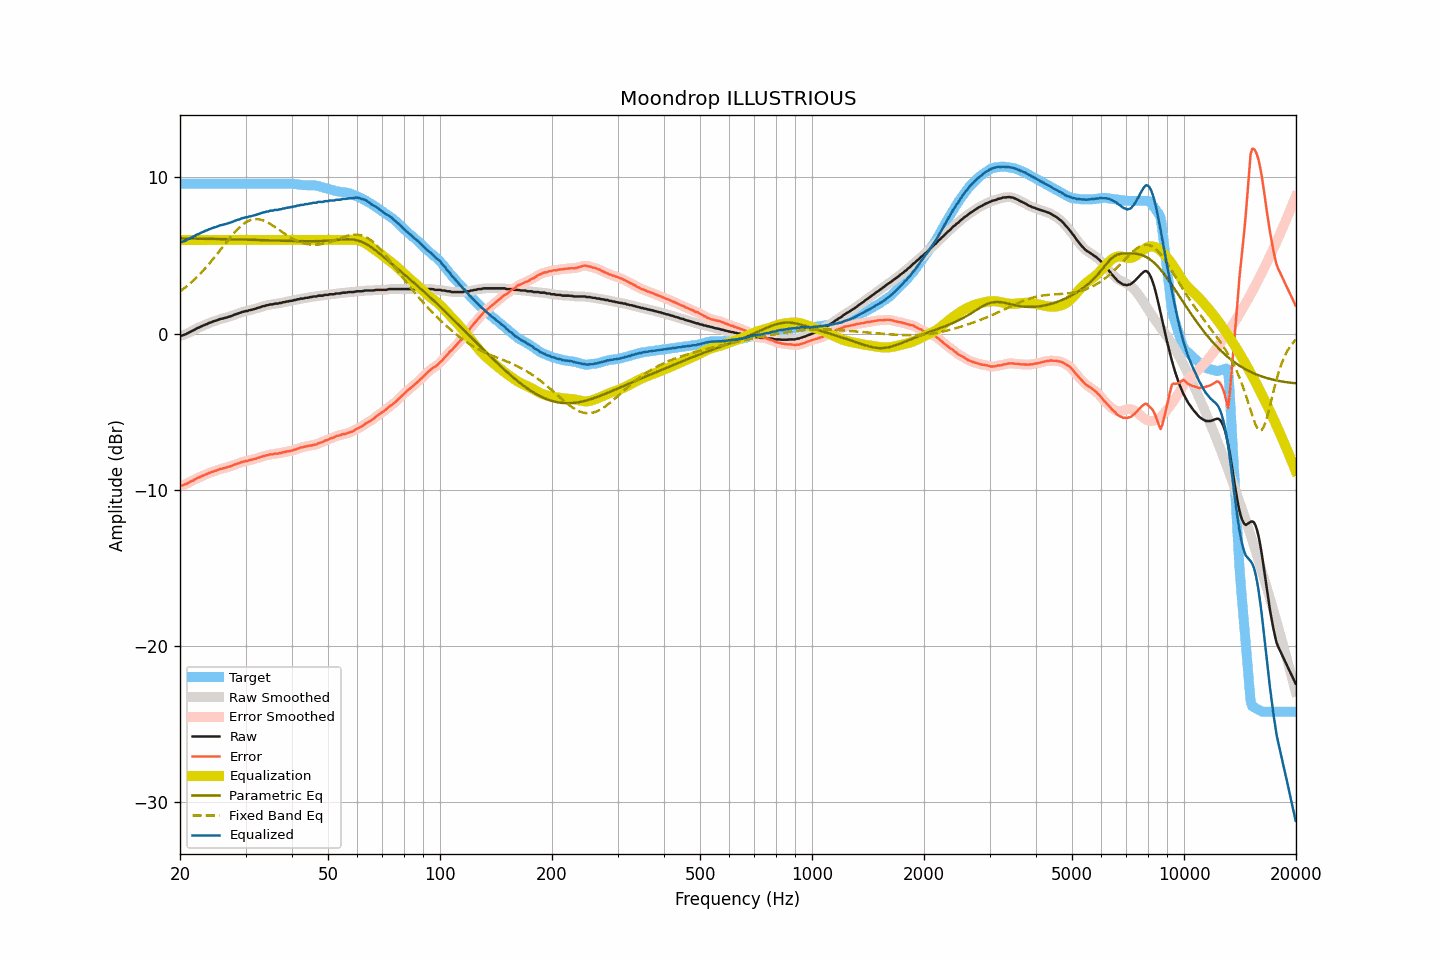

Data behind this chart, as committed beside it:
frequency, raw, smoothed, error, error_smoothed, equalization, parametric_eq, fixed_band_eq, equalized_raw, equalized_smoothed, target
20.00, -0.14, -0.14, -9.74, -9.74, 6.00, 6.10, 2.70, 5.86, 5.86, 9.60
20.20, -0.13, -0.12, -9.73, -9.72, 6.00, 6.10, 2.78, 5.87, 5.88, 9.60
20.40, -0.10, -0.09, -9.69, -9.69, 6.00, 6.09, 2.85, 5.90, 5.91, 9.60
20.61, -0.05, -0.06, -9.65, -9.65, 6.00, 6.09, 2.94, 5.95, 5.94, 9.60
20.81, -0.02, -0.01, -9.61, -9.61, 6.00, 6.09, 3.02, 5.98, 5.99, 9.60
21.02, 0.04, 0.04, -9.56, -9.56, 6.00, 6.09, 3.11, 6.04, 6.04, 9.60
21.23, 0.09, 0.09, -9.51, -9.51, 6.00, 6.09, 3.19, 6.09, 6.09, 9.60
21.44, 0.15, 0.15, -9.44, -9.45, 6.00, 6.09, 3.29, 6.15, 6.15, 9.60
21.66, 0.19, 0.20, -9.41, -9.40, 6.00, 6.09, 3.38, 6.19, 6.20, 9.60
21.87, 0.25, 0.26, -9.34, -9.34, 6.00, 6.09, 3.48, 6.25, 6.26, 9.60
22.09, 0.31, 0.31, -9.28, -9.29, 6.00, 6.08, 3.57, 6.31, 6.31, 9.60
22.31, 0.36, 0.36, -9.23, -9.24, 6.00, 6.08, 3.68, 6.36, 6.36, 9.60
22.54, 0.40, 0.41, -9.20, -9.19, 6.00, 6.08, 3.78, 6.40, 6.41, 9.60
22.76, 0.45, 0.45, -9.14, -9.15, 6.00, 6.08, 3.89, 6.45, 6.45, 9.60
22.99, 0.50, 0.50, -9.10, -9.10, 6.00, 6.08, 4.00, 6.50, 6.50, 9.60
23.22, 0.54, 0.55, -9.06, -9.05, 6.00, 6.08, 4.11, 6.54, 6.55, 9.60
23.45, 0.59, 0.59, -9.01, -9.01, 6.00, 6.07, 4.22, 6.59, 6.59, 9.60
23.69, 0.62, 0.63, -8.98, -8.97, 6.00, 6.07, 4.34, 6.62, 6.63, 9.60
23.92, 0.68, 0.68, -8.91, -8.92, 6.00, 6.07, 4.46, 6.68, 6.68, 9.60
24.16, 0.71, 0.72, -8.88, -8.88, 6.00, 6.07, 4.58, 6.71, 6.72, 9.60
24.40, 0.75, 0.76, -8.84, -8.84, 6.00, 6.07, 4.71, 6.75, 6.76, 9.60
24.65, 0.79, 0.79, -8.81, -8.81, 6.00, 6.07, 4.83, 6.79, 6.79, 9.60
24.89, 0.82, 0.82, -8.77, -8.78, 6.00, 6.06, 4.96, 6.82, 6.82, 9.60
25.14, 0.85, 0.86, -8.74, -8.74, 6.00, 6.06, 5.09, 6.85, 6.86, 9.60
25.39, 0.89, 0.90, -8.70, -8.70, 6.00, 6.06, 5.22, 6.89, 6.90, 9.60
25.65, 0.94, 0.93, -8.66, -8.67, 6.00, 6.06, 5.35, 6.94, 6.93, 9.60
25.91, 0.95, 0.96, -8.65, -8.64, 6.00, 6.06, 5.48, 6.95, 6.96, 9.60
26.16, 0.98, 0.99, -8.61, -8.61, 6.00, 6.05, 5.61, 6.98, 6.99, 9.60
26.43, 1.01, 1.01, -8.59, -8.59, 6.00, 6.05, 5.74, 7.01, 7.01, 9.60
26.69, 1.03, 1.04, -8.57, -8.56, 6.00, 6.05, 5.87, 7.03, 7.04, 9.60
26.96, 1.07, 1.07, -8.53, -8.53, 6.00, 6.05, 6.00, 7.07, 7.07, 9.60
27.23, 1.10, 1.10, -8.50, -8.50, 6.00, 6.04, 6.13, 7.10, 7.10, 9.60
27.50, 1.13, 1.14, -8.47, -8.46, 6.00, 6.04, 6.25, 7.13, 7.14, 9.60
27.77, 1.17, 1.18, -8.42, -8.42, 6.00, 6.04, 6.37, 7.17, 7.18, 9.60
28.05, 1.22, 1.22, -8.38, -8.38, 6.00, 6.04, 6.49, 7.22, 7.22, 9.60
28.33, 1.25, 1.25, -8.34, -8.34, 6.00, 6.04, 6.60, 7.25, 7.25, 9.60
28.62, 1.29, 1.29, -8.31, -8.31, 6.00, 6.03, 6.71, 7.29, 7.29, 9.60
28.90, 1.31, 1.33, -8.29, -8.27, 6.00, 6.03, 6.81, 7.31, 7.33, 9.60
29.19, 1.36, 1.36, -8.24, -8.24, 6.00, 6.03, 6.90, 7.36, 7.36, 9.60
29.48, 1.40, 1.40, -8.20, -8.20, 6.00, 6.02, 6.99, 7.40, 7.40, 9.60
29.78, 1.41, 1.42, -8.19, -8.18, 6.00, 6.02, 7.07, 7.41, 7.42, 9.60
30.08, 1.45, 1.44, -8.15, -8.15, 6.00, 6.02, 7.13, 7.45, 7.44, 9.60
30.38, 1.45, 1.47, -8.15, -8.13, 6.00, 6.02, 7.19, 7.45, 7.47, 9.60
30.68, 1.50, 1.49, -8.10, -8.11, 6.00, 6.01, 7.24, 7.50, 7.49, 9.60
30.99, 1.51, 1.52, -8.09, -8.08, 6.00, 6.01, 7.28, 7.51, 7.52, 9.60
31.30, 1.54, 1.54, -8.06, -8.05, 6.00, 6.01, 7.31, 7.54, 7.54, 9.60
31.61, 1.57, 1.57, -8.03, -8.03, 6.00, 6.01, 7.33, 7.57, 7.57, 9.60
31.93, 1.59, 1.60, -8.01, -8.00, 6.00, 6.00, 7.33, 7.59, 7.60, 9.60
32.24, 1.63, 1.63, -7.96, -7.97, 6.00, 6.00, 7.34, 7.63, 7.63, 9.60
32.57, 1.66, 1.66, -7.94, -7.94, 6.00, 6.00, 7.32, 7.66, 7.66, 9.60
32.89, 1.69, 1.70, -7.90, -7.90, 6.00, 5.99, 7.30, 7.69, 7.70, 9.60
33.22, 1.73, 1.73, -7.87, -7.87, 6.00, 5.99, 7.27, 7.73, 7.73, 9.60
33.55, 1.76, 1.76, -7.84, -7.84, 6.00, 5.99, 7.24, 7.76, 7.76, 9.60
33.89, 1.78, 1.79, -7.82, -7.81, 6.00, 5.98, 7.19, 7.78, 7.79, 9.60
34.23, 1.82, 1.81, -7.78, -7.78, 6.00, 5.98, 7.15, 7.82, 7.81, 9.60
34.57, 1.82, 1.84, -7.78, -7.76, 6.00, 5.98, 7.09, 7.82, 7.84, 9.60
34.92, 1.87, 1.86, -7.73, -7.74, 6.00, 5.97, 7.03, 7.87, 7.86, 9.60
35.27, 1.87, 1.88, -7.73, -7.72, 6.00, 5.97, 6.97, 7.87, 7.88, 9.60
35.62, 1.88, 1.90, -7.72, -7.70, 6.00, 5.97, 6.90, 7.88, 7.90, 9.60
35.97, 1.92, 1.91, -7.68, -7.69, 6.00, 5.96, 6.83, 7.92, 7.91, 9.60
... 635 more rows
